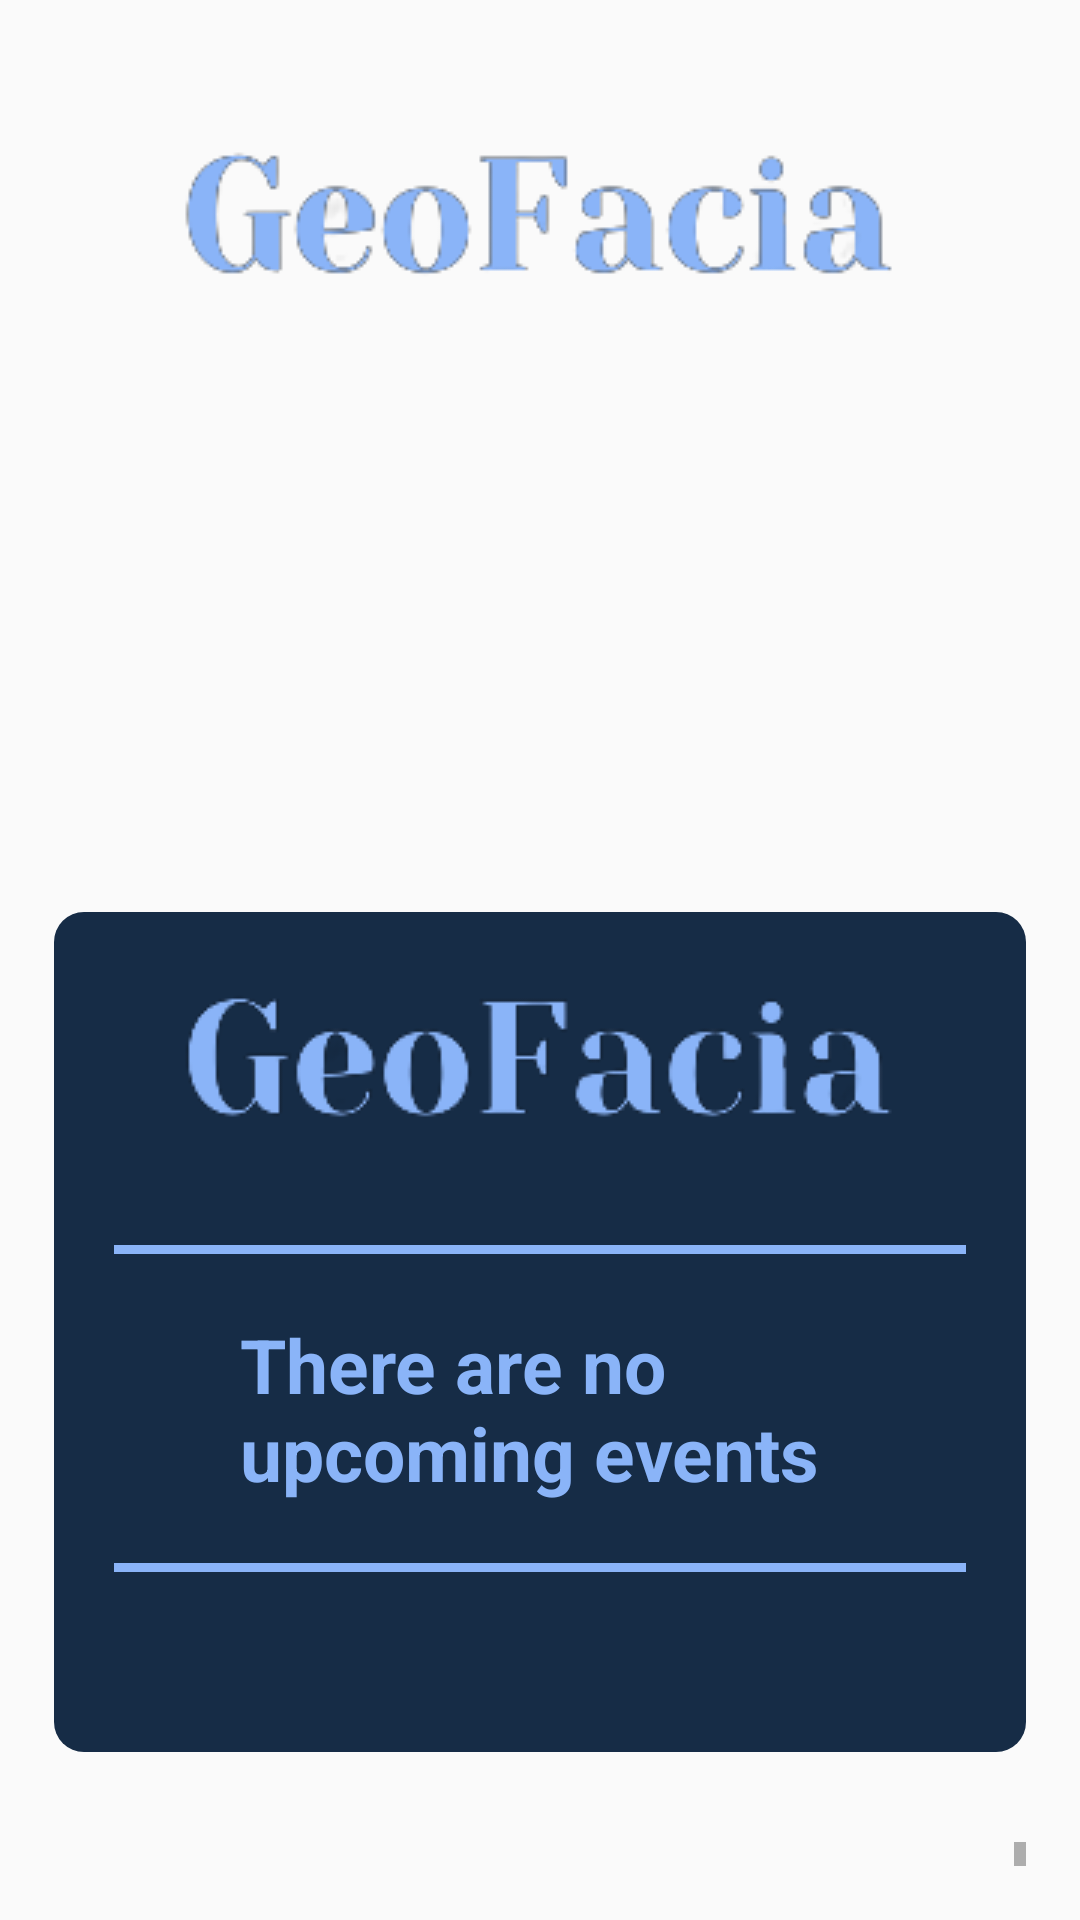

Android layout source for this screen:
<!-- AndroidManifest.xml: application theme Theme.MLSeriesDemonstrator -->
<!-- res/layout/fragment_home.xml -->
<?xml version="1.0" encoding="utf-8"?>
<LinearLayout xmlns:android="http://schemas.android.com/apk/res/android"
    xmlns:app="http://schemas.android.com/apk/res-auto"
    xmlns:tools="http://schemas.android.com/tools"
    android:layout_width="match_parent"
    android:layout_height="match_parent"
    android:gravity="center_horizontal"
    android:orientation="vertical"
    android:padding="18dp"
    tools:context=".fragments.student.HomeFragment">

    <ImageView
        android:layout_width="wrap_content"
        android:layout_height="wrap_content"
        android:background="@drawable/apptextlogoonly2"
        android:layout_marginTop="25dp"
        android:layout_marginBottom="50dp"
        android:contentDescription="TODO" />

    <LinearLayout
        android:id="@+id/NO_EVENT_LAYOUT"
        android:layout_width="match_parent"
        android:layout_height="wrap_content"
        android:orientation="vertical"
        android:layout_gravity="center"
        android:visibility="visible">

        <LinearLayout
            android:id="@+id/NO_UPCOMING_EVENTS"
            android:layout_width="match_parent"
            android:layout_height="wrap_content"
            android:background="@drawable/card_bg2"
            android:gravity="center_horizontal"
            android:orientation="vertical"
            android:layout_marginTop="150dp"
            android:padding="20dp">

            <ImageView
                android:layout_width="wrap_content"
                android:layout_height="wrap_content"
                android:background="@drawable/apptextlogoonly2"
                android:contentDescription="TODO" />

            <View
                android:layout_width="match_parent"
                android:layout_height="3dp"
                android:layout_marginTop="30dp"
                android:background="@color/light_blue" />

            <TextView
                android:layout_width="200dp"
                android:layout_height="wrap_content"
                android:layout_marginTop="20dp"
                android:text="There are no upcoming events"
                android:textColor="@color/light_blue"
                android:textSize="25sp"
                android:textStyle="bold"
                app:layout_constraintEnd_toEndOf="parent"
                app:layout_constraintStart_toStartOf="parent"
                app:layout_constraintTop_toTopOf="parent" />

            <View
                android:layout_width="match_parent"
                android:layout_height="3dp"
                android:layout_marginTop="20dp"
                android:layout_marginBottom="40dp"
                android:background="@color/light_blue" />

        </LinearLayout>

    </LinearLayout>

    <ScrollView
        android:layout_width="match_parent"
        android:layout_height="wrap_content"
        android:layout_marginTop="30dp">

        <LinearLayout
            android:layout_width="match_parent"
            android:layout_height="wrap_content"
            android:orientation="vertical">

            <LinearLayout
                android:id="@+id/EVENTS_COURSE"
                android:layout_width="match_parent"
                android:layout_height="wrap_content"
                android:orientation="vertical"
                android:layout_marginTop="20dp"
                android:visibility="gone">

                <TextView
                    android:layout_width="wrap_content"
                    android:layout_height="wrap_content"
                    android:text="Events for your course"
                    android:textColor="@color/white"
                    android:textSize="22sp"
                    android:textStyle="bold" />

                <androidx.recyclerview.widget.RecyclerView
                    android:id="@+id/EVENTS_RECYCLER"
                    android:layout_width="match_parent"
                    android:layout_height="wrap_content" />

            </LinearLayout>

            <LinearLayout
                android:id="@+id/ALL_EVENTS_USER"
                android:layout_width="match_parent"
                android:layout_height="wrap_content"
                android:orientation="vertical"
                android:layout_marginTop="20dp"
                android:visibility="gone">

                <TextView
                    android:layout_width="wrap_content"
                    android:layout_height="wrap_content"

                    android:text="All of the events"
                    android:textColor="@color/white"
                    android:textSize="22sp"
                    android:textStyle="bold" />

                <androidx.recyclerview.widget.RecyclerView
                    android:id="@+id/ALL_EVENTS_HOME"
                    android:layout_width="match_parent"
                    android:layout_height="wrap_content" />

            </LinearLayout>

            <LinearLayout
                android:id="@+id/ONGOING_EVENTS_USER"
                android:layout_width="match_parent"
                android:layout_height="wrap_content"
                android:orientation="vertical"
                android:layout_marginTop="20dp"
                android:visibility="gone">

                <LinearLayout
                    android:layout_width="match_parent"
                    android:layout_height="wrap_content"
                    android:orientation="horizontal"
                    >

                    <TextView
                        android:layout_width="0dp"
                        android:layout_height="wrap_content"

                        android:text="Ongoing events for you"
                        android:textColor="@color/white"
                        android:textSize="22sp"
                        android:textStyle="bold"
                        android:layout_weight="1" />

                    <TextView
                        android:id="@+id/SEE_MORE"
                        android:layout_width="wrap_content"
                        android:layout_height="wrap_content"
                        android:text="See more"
                        android:textColor="@color/white"
                        android:textSize="18sp"
                        android:layout_marginEnd="20dp"
                        android:textStyle="bold"
                        android:layout_gravity="end" />

                </LinearLayout>


                <androidx.recyclerview.widget.RecyclerView
                    android:id="@+id/COURSE_STARTED_EVENTS"
                    android:layout_width="match_parent"
                    android:layout_height="wrap_content" />

            </LinearLayout>

            <LinearLayout
                android:id="@+id/FOOTER"
                android:layout_width="match_parent"
                android:layout_height="wrap_content"
                android:layout_marginTop="30dp"
                android:layout_marginBottom="80dp"
                android:gravity="center_horizontal"
                android:orientation="vertical"
                android:padding="30dp">

                <TextView
                    android:layout_width="wrap_content"
                    android:layout_height="wrap_content"
                    android:layout_marginVertical="3dp"
                    android:text="© 2023"
                    android:textColor="@color/white"
                    android:textSize="19sp"
                    android:textStyle="bold" />

                <TextView
                    android:layout_width="wrap_content"
                    android:layout_height="wrap_content"
                    android:layout_marginVertical="10dp"
                    android:text="GeoFacia"
                    android:textColor="@color/white"
                    android:textSize="19sp"
                    android:textStyle="bold" />

            </LinearLayout>

        </LinearLayout>

    </ScrollView>




</LinearLayout>
<!-- resources referenced by this layout -->
<resources>
  <color name="light_blue">#8ab4f8</color>
  <color name="white">#FFFFFFFF</color>
  <!-- drawable apptextlogoonly2: png bitmap (drawable, 9441 bytes) -->
  <!-- drawable card_bg2 (drawable) -->
  <?xml version="1.0" encoding="utf-8"?>
  <shape xmlns:android="http://schemas.android.com/apk/res/android">
      <solid android:color="#162c46"/>
      <corners android:radius="10dp"/>
      <stroke android:color="@color/black"/>
  </shape>
  <style name="Theme.MLSeriesDemonstrator" parent="Theme.AppCompat.Light.NoActionBar">
          
          <item name="colorPrimary">@color/purple_500</item>
          <item name="colorPrimaryVariant">@color/purple_700</item>
          <item name="colorOnPrimary">@color/white</item>
          
          <item name="colorSecondary">@color/teal_200</item>
          <item name="colorSecondaryVariant">@color/teal_700</item>
          <item name="colorOnSecondary">@color/black</item>
  
          
          <item name="android:statusBarColor">?attr/colorPrimaryVariant</item>
          
      </style>
  <color name="black">#FF000000</color>
  <color name="purple_500">#FF6200EE</color>
  <color name="purple_700">#FF3700B3</color>
  <color name="teal_200">#FF03DAC5</color>
  <color name="teal_700">#FF018786</color>
</resources>
